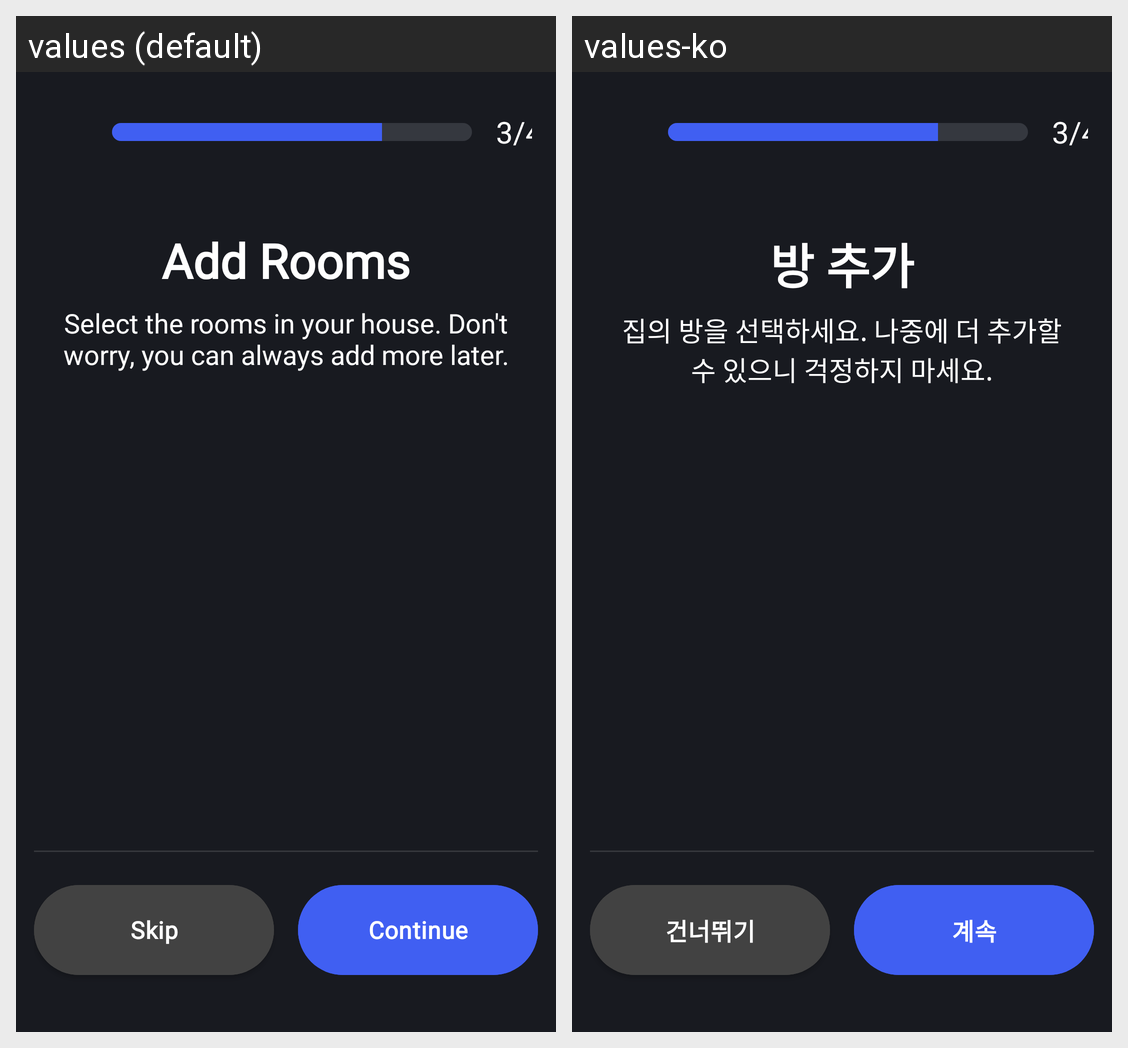

Here is an Android app screen in its default locale and in the app's own translations. Write out the translated-string differences for the strings that appear on this screen.
Android screen res/layout/activity_onboarding_step3.xml rendered under 2 locales, left to right: values (default), values-ko. Device: Nexus 5 (rendered at 1080×1920; each locale shown at half size, 540×960, under a caption strip naming it); theme Theme.SmartHome.
Strings drawn on this screen, with the default value and each locale's value (text and hints the layout hard-codes, and strings that could not be matched under every locale, appear in the picture but are not listed):

add_rooms
  values: Add Rooms
  values-ko: 방 추가

add_rooms_subtitle
  values: Select the rooms in your house. Don't worry, you can always add more later.
  values-ko: 집의 방을 선택하세요. 나중에 더 추가할 수 있으니 걱정하지 마세요.

skip
  values: Skip
  values-ko: 건너뛰기

continue_text
  values: Continue
  values-ko: 계속
